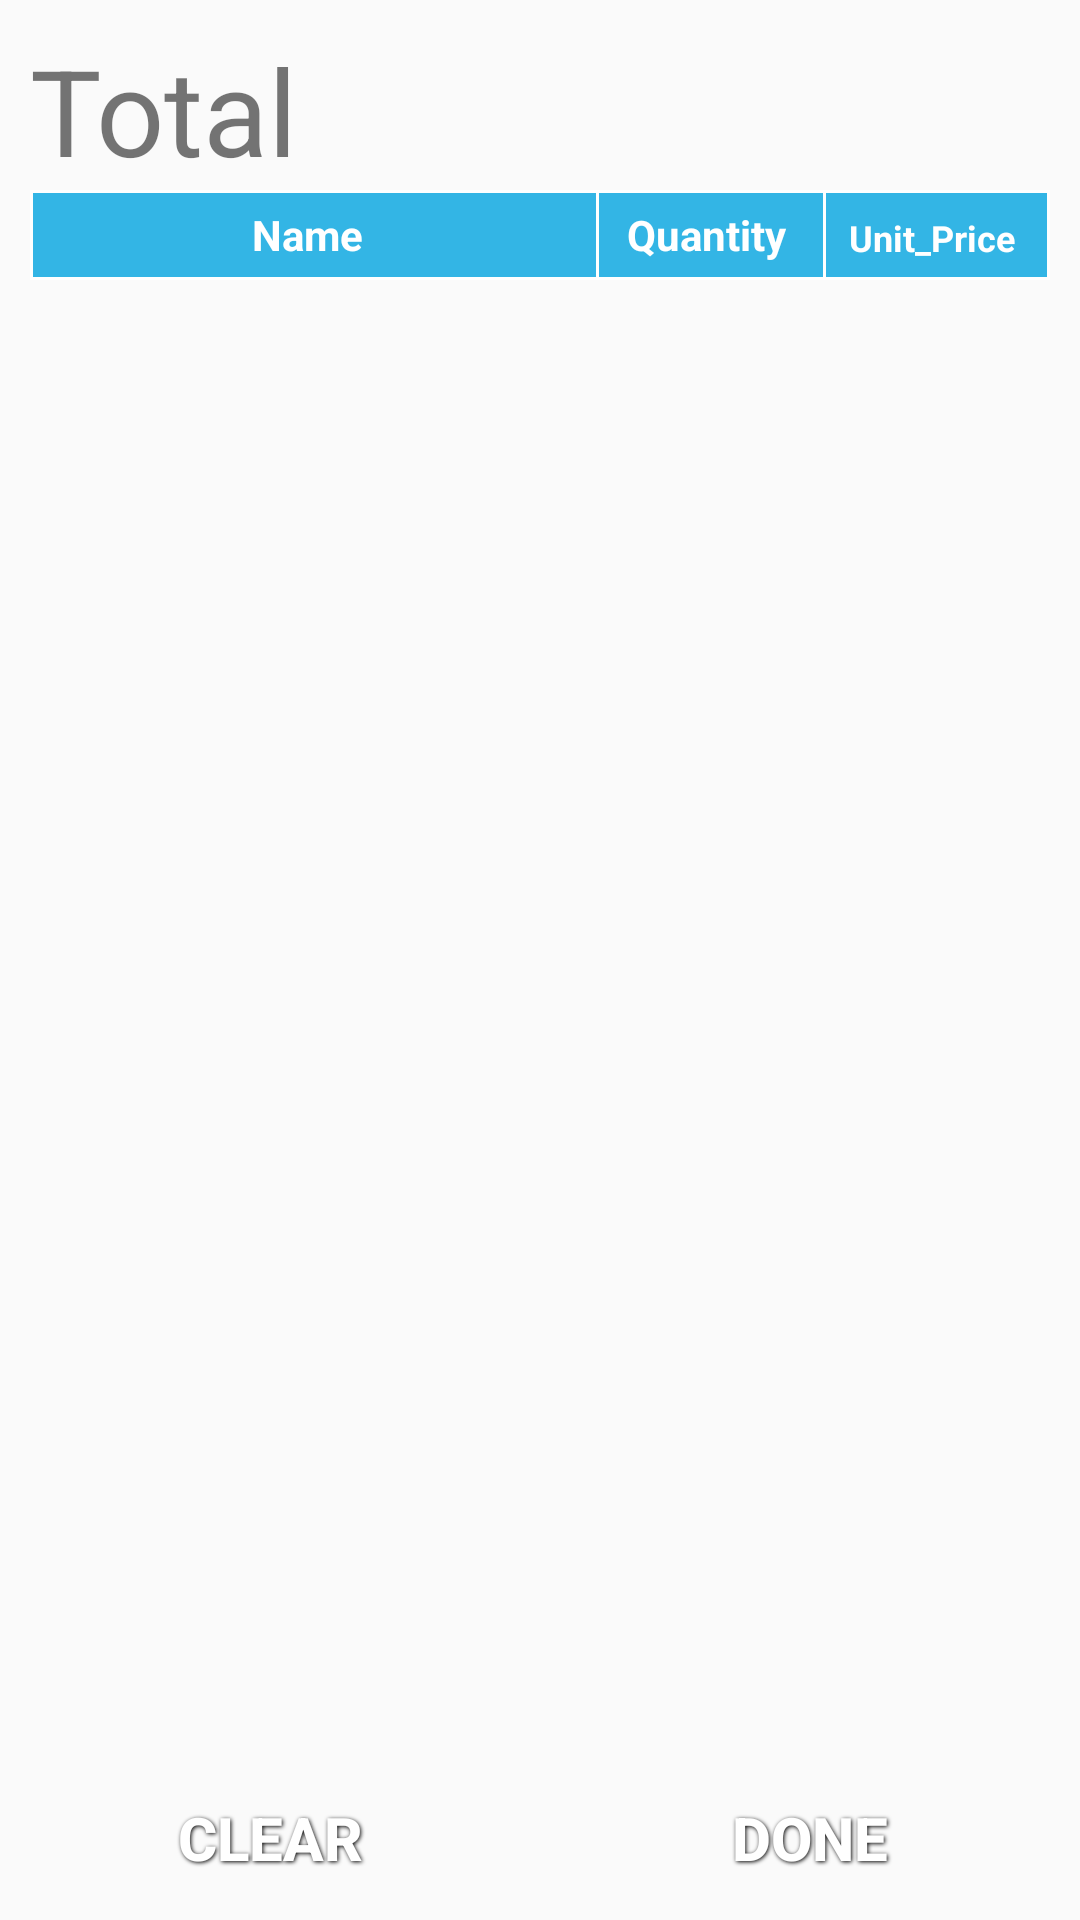

Android layout source for this screen:
<!-- AndroidManifest.xml: application theme AppTheme -->
<!-- res/layout/layout_sale.xml -->
<?xml version="1.0" encoding="utf-8"?>
<androidx.constraintlayout.widget.ConstraintLayout
    xmlns:android="http://schemas.android.com/apk/res/android"
    xmlns:app="http://schemas.android.com/apk/res-auto"
    xmlns:tools="http://schemas.android.com/tools"
    android:layout_width="match_parent"
    android:layout_height="match_parent"
    >



    <LinearLayout
        android:layout_width="match_parent"
        android:layout_height="match_parent"
        android:orientation="vertical"
>

        <LinearLayout
            android:layout_width="match_parent"
            android:layout_height="0dip"
            android:layout_marginLeft="10sp"
            android:layout_marginTop="10sp"
            android:layout_marginRight="10sp"
            android:layout_weight="1.53"
            android:orientation="vertical">


            <LinearLayout
                android:layout_width="match_parent"
                android:layout_height="wrap_content"
                android:orientation="horizontal">

                <TextView
                    android:id="@+id/textView1"
                    android:layout_width="wrap_content"
                    android:layout_height="wrap_content"
                    android:text="@string/total"
                    android:textSize="40sp" />

                <TextView
                    android:id="@+id/totalPrice"
                    android:layout_width="match_parent"
                    android:layout_height="wrap_content"
                    android:gravity="right"
                    android:textSize="40sp" />
            </LinearLayout>

            <LinearLayout
                android:layout_width="match_parent"
                android:layout_height="wrap_content"
                android:baselineAligned="false"
                android:orientation="horizontal">

                <TableRow
                    android:layout_width="0dp"
                    android:layout_height="30dp"
                    android:layout_weight="0.5"
                    android:background="#FFFFFF"
                    android:paddingLeft="1dip"
                    android:paddingTop="1dip"
                    android:paddingBottom="1dip">

                    <TextView
                        android:id="@+id/name"
                        android:layout_width="0dp"
                        android:layout_height="fill_parent"
                        android:layout_weight="2"
                        android:background="#33B5E5"
                        android:gravity="center"
                        android:paddingRight="5dp"
                        android:text="@string/name"
                        android:textColor="#FFFFFF"
                        android:textStyle="bold" />
                </TableRow>

                <TableRow
                    android:layout_width="0dp"
                    android:layout_height="fill_parent"
                    android:layout_weight="0.2"
                    android:background="#FFFFFF"
                    android:paddingLeft="1dip"
                    android:paddingTop="1dip"
                    android:paddingBottom="1dip">

                    <TextView
                        android:id="@+id/quantity"
                        android:layout_width="0dp"
                        android:layout_height="fill_parent"
                        android:layout_weight="1"
                        android:background="#33B5E5"
                        android:gravity="center"
                        android:paddingRight="3dp"
                        android:text="@string/quantity"
                        android:textColor="#FFFFFF"
                        android:textStyle="bold" />
                </TableRow>

                <TableRow
                    android:layout_width="0dp"
                    android:layout_height="fill_parent"
                    android:layout_weight="0.2"
                    android:background="#FFFFFF"
                    android:paddingLeft="1dip"
                    android:paddingTop="1dip"
                    android:paddingRight="1dip"
                    android:paddingBottom="1dip">

                    <TextView
                        android:id="@+id/total"
                        android:layout_width="0dp"
                        android:layout_height="30dp"
                        android:layout_weight="0.75"
                        android:background="#33B5E5"
                        android:gravity="center"
                        android:paddingRight="3dp"
                        android:text="@string/unit_price"
                        android:textColor="#FFFFFF"
                        android:textSize="12sp"
                        android:textStyle="bold" />
                </TableRow>
            </LinearLayout>

            <ListView
                android:id="@+id/sale_List"
                android:layout_width="match_parent"
                android:layout_height="wrap_content"
>

            </ListView>
        </LinearLayout>

        <LinearLayout
            android:layout_width="match_parent"
            android:layout_height="wrap_content"
            android:orientation="horizontal">

            <Button
                android:id="@+id/clearButton"
                style="@style/ButtonText"
                android:layout_width="match_parent"
                android:layout_height="match_parent"
                android:layout_weight="0.5"
                android:background="@drawable/btn_red"
                android:text="@string/clear" />

            <Button
                android:id="@+id/endButton"
                style="@style/ButtonText"
                android:layout_width="match_parent"
                android:layout_height="match_parent"
                android:layout_weight="0.5"
                android:background="@drawable/btn_green"
                android:text="@string/confirm" />
        </LinearLayout>
    </LinearLayout>

</androidx.constraintlayout.widget.ConstraintLayout>
<!-- resources referenced by this layout -->
<resources>
  <string name="clear">Clear</string>
  <string name="confirm">Done</string>
  <string name="name">Name</string>
  <string name="quantity">Quantity</string>
  <string name="total">Total</string>
  <string name="unit_price">Unit_Price</string>
  <style name="ButtonText">
          <item name="android:layout_width">fill_parent</item>
          <item name="android:layout_height">wrap_content</item>
          <item name="android:textColor">#ffffff</item>
          <item name="android:gravity">center</item>
          <item name="android:layout_margin">3dp</item>
          <item name="android:textSize">20sp</item>
          <item name="android:textStyle">bold</item>
          <item name="android:shadowColor">#000000</item>
          <item name="android:shadowDx">1</item>
          <item name="android:shadowDy">1</item>
          <item name="android:shadowRadius">3</item>
      </style>
  <style name="AppTheme" parent="Theme.AppCompat.Light">
          
          <item name="colorPrimary">@color/colorPrimary</item>
          <item name="colorPrimaryDark">@color/colorPrimaryDark</item>
          <item name="colorAccent">@color/colorAccent</item>
      </style>
  <!-- not gathered from this repository: default colours our renderer supplied (Android Studio template values) -->
  <color name="colorPrimary">#FF6200EE</color>
  <color name="colorPrimaryDark">#FF3700B3</color>
  <color name="colorAccent">#FF03DAC5</color>
</resources>
